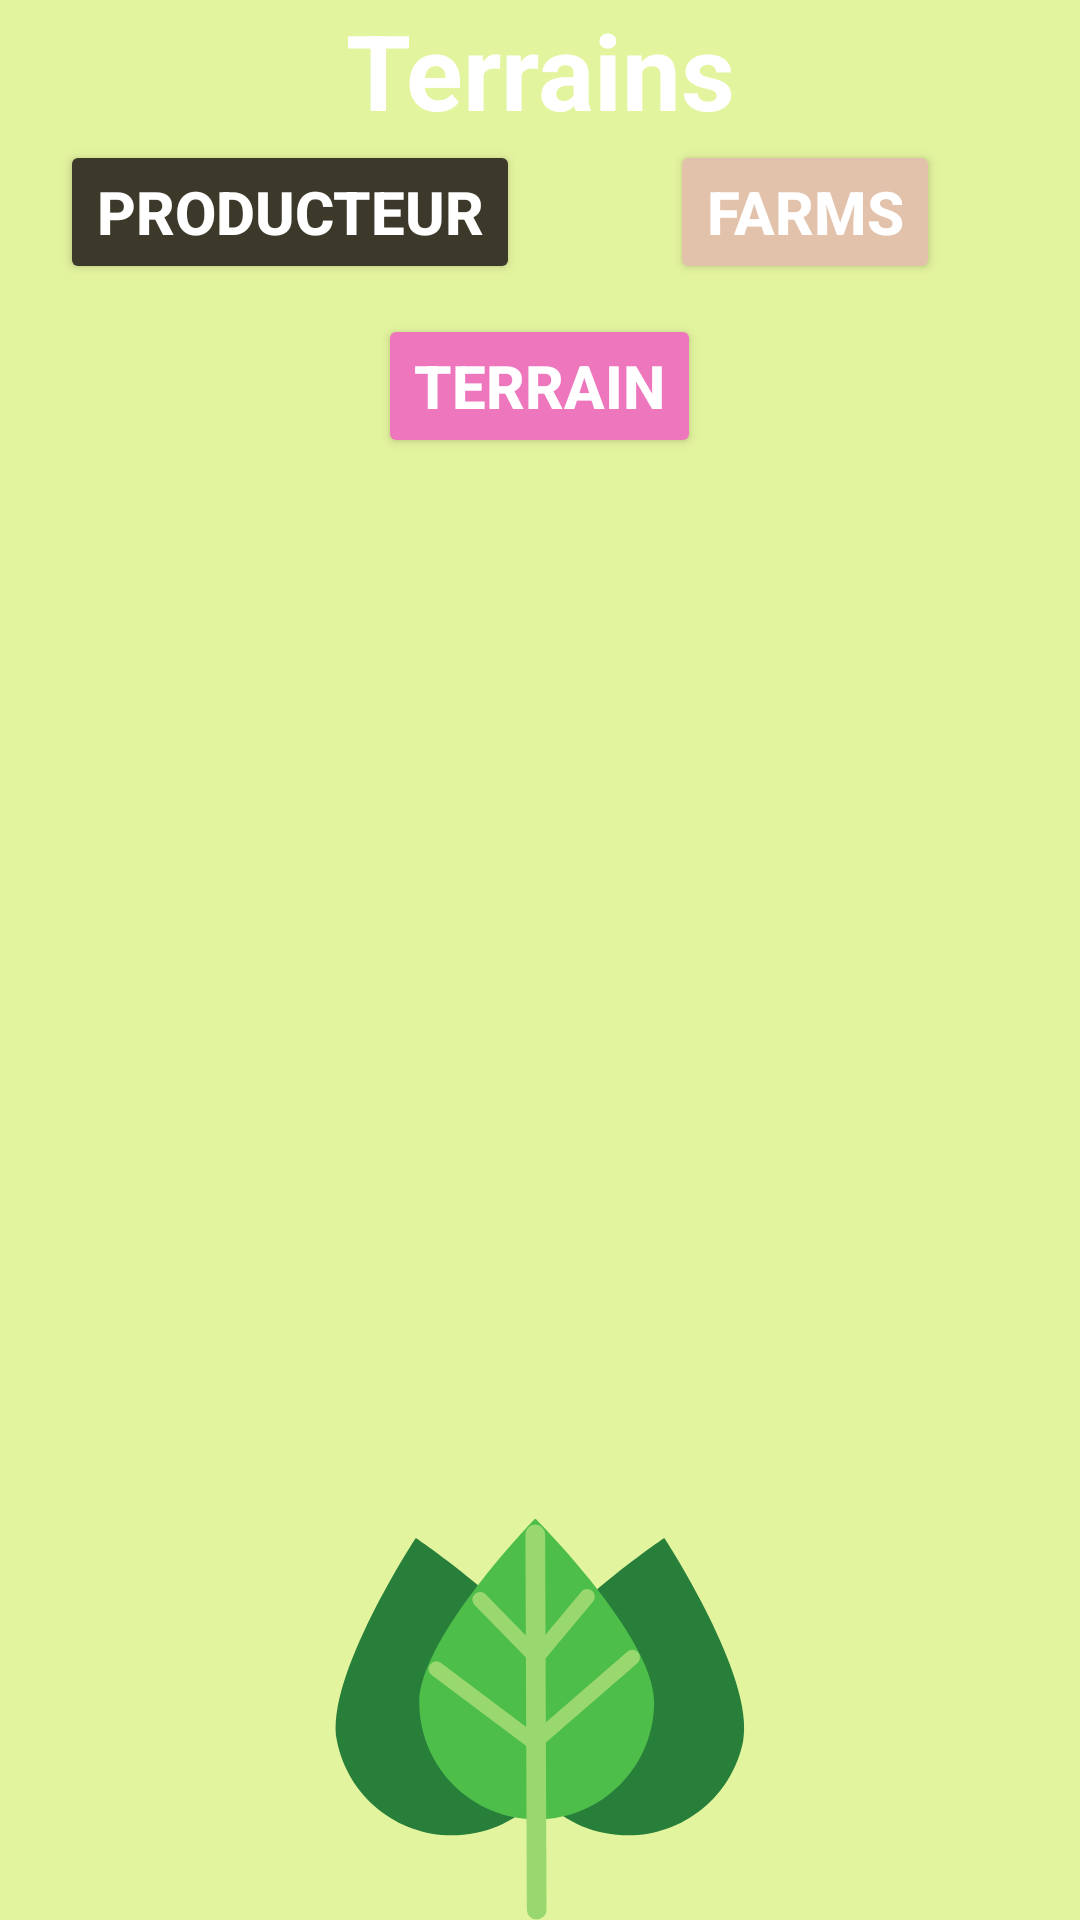

Write the Android layout XML for this screen, with the resource values it uses.
<!-- AndroidManifest.xml: application theme Theme.Gst_agricolesVF -->
<!-- res/layout/fragment_terrains.xml -->
<?xml version="1.0" encoding="utf-8"?>
<FrameLayout xmlns:android="http://schemas.android.com/apk/res/android"
    xmlns:tools="http://schemas.android.com/tools"
    android:layout_width="match_parent"
    android:layout_height="match_parent"
    tools:context=".fragementes.TerrainsFragment"
    android:background="@drawable/hidden">

    <LinearLayout
        android:orientation="vertical"
        android:layout_width="match_parent"
        android:layout_height="match_parent">
        <TextView
            android:text="Terrains"
            android:textColor="@color/white"
            android:textSize="35dp"
            android:gravity="center"
            android:textStyle="bold"
            android:layout_width="match_parent"
            android:layout_height="wrap_content"/>

        <LinearLayout
            android:layout_width="match_parent"
            android:layout_height="wrap_content"
            android:orientation="horizontal">

            <Button
                android:id="@+id/btn_producteurTerrain"
                android:backgroundTint="#3C392A"
                android:text="Producteur"
                android:layout_marginLeft="20dp"
                android:textStyle="bold"
                android:textSize="20dp"
                android:textColor="@color/white"
                android:layout_width="wrap_content"
                android:layout_height="wrap_content"/>
            <Button
                android:id="@+id/btn_farmTerrain"
                android:backgroundTint="#E3C2AC"
                android:text="Farms"
                android:textSize="20dp"
                android:textColor="@color/white"
                android:textStyle="bold"
                android:layout_marginLeft="50dp"
                android:layout_width="wrap_content"
                android:layout_height="wrap_content"/>
        </LinearLayout>


        <Button
            android:id="@+id/btn_terrainCrd"
            android:layout_marginTop="10dp"
            android:backgroundTint="#ED76BD"
            android:text="Terrain"
            android:textSize="20dp"
            android:textColor="@color/white"
            android:textStyle="bold"
            android:layout_gravity="center"
            android:layout_width="wrap_content"
            android:layout_height="wrap_content"/>

        <LinearLayout
            android:orientation="horizontal"
            android:layout_width="match_parent"
            android:layout_height="match_parent">

            <androidx.recyclerview.widget.RecyclerView
                android:id="@+id/list_terrains"
                android:layout_width="match_parent"
                android:layout_height="match_parent" />

        </LinearLayout>
    </LinearLayout>

</FrameLayout>
<!-- resources referenced by this layout -->
<resources>
  <color name="white">#FFFFFFFF</color>
  <!-- drawable hidden: png bitmap (drawable, 34327 bytes) -->
  <style name="Theme.Gst_agricolesVF" parent="Theme.MaterialComponents.DayNight.DarkActionBar">
          
          <item name="colorPrimary">@color/purple_500</item>
          <item name="colorPrimaryVariant">@color/purple_700</item>
          <item name="colorOnPrimary">@color/white</item>
          
          <item name="colorSecondary">@color/teal_200</item>
          <item name="colorSecondaryVariant">@color/teal_700</item>
          <item name="colorOnSecondary">@color/black</item>
          
          <item name="android:statusBarColor">?attr/colorPrimaryVariant</item>
          
      </style>
  <color name="purple_500">#FF6200EE</color>
  <color name="purple_700">#FF3700B3</color>
  <color name="teal_200">#FF03DAC5</color>
  <color name="teal_700">#FF018786</color>
  <color name="black">#FF000000</color>
</resources>
